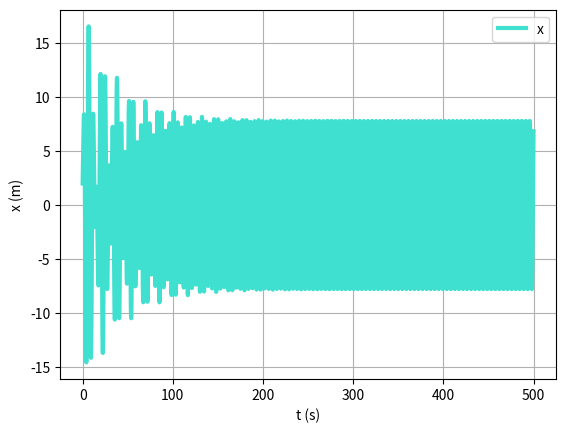

Reproduce this figure in Python.
import numpy as np
import matplotlib.pyplot as plt

# Tempo inicial e final
ti = 0
tf = 500

# Variáveis
m = 1
k = 1
b = 0.05
wf = 1.4
f0 = 7.5

# Posição inicial
xx0 = 2
# Velocidade inicial
vx0 = 4
# Aceleração inicial
ax0 = 0

# dt incremento do tempo e n numero de intervalos
dt = 0.001
n = int((tf - ti) / dt)


# Vetor tempo (n+1 para garantir que nao falta o ultimo dado (Ex: t[10]))
t = np.linspace(ti, tf, n + 1)

# Vetor velocidade (empty e não zeros para não alterar 
# muito o resultado se faltar analisar um dado)
xx = np.empty(n + 1)
vx = np.empty(n + 1)
ax = np.empty(n + 1)

# Introduzir x0 e v0 nos vetores da posição e velocidade
xx[0] = xx0
vx[0] = vx0
ax[0] = ax0

# Soma das amplitudes máximas sao máximas (x[i-1] < x[i] > x[i-1])
amps = 0
# Array de tempos (o seu tamanho é o número de amplitudes máximas encontradas (para fazer a média))
nAmps = []

periodoArray = []

# Preencher os vetores
for i in range(n):            
    ax[i] = (-k * xx[i] - b * vx[i] + f0 * np.cos(wf * t[i])) / m
    vx[i + 1] = vx[i] + ax[i] * dt
    xx[i + 1] = xx[i] + vx[i + 1] * dt
    
    
    # Somar as amplitudes médias encontradas e incrementar o número destas encontradas
    #                                                 t > 200s para ser regime estacionário (mais ou menos)
    if (xx[i - 1] < xx[i]) and (xx[i] > xx[i + 1]) and (t[i] > 200):
        amps += xx[i]
        nAmps.append(t[i])
        
for i in range(1, len(nAmps)):
    periodoArray.append(nAmps[i] - nAmps[i-1])    
    
# Periodo = soma dos periodos / numero destes encontradas
periodo = sum(periodoArray) / len(periodoArray)        
# Amplitude = soma das amplitudes / numero destas encontradas
amplitude = amps / len(nAmps)
    

print("┏━━━━━━━━━━━━━━━━━━━━━━━━━━━━━┓")
print("┃                             ┃")
print("┃           Ex 2-a            ┃")
print("┃                             ┃")
print("┣━━━━━━━━━━━━━━━━━━━━━━━━━━━━━┫")
print("┃  -Número de ciclos >        ┃")
print("┃     - %-8s              ┃" % len(nAmps))
print("┃  -Amplitude média (t>200) > ┃")
print("┃     - %-8s              ┃" % np.round(amplitude, 4))
print("┃  -Periodo >                 ┃")
print("┃     - %-8s              ┃" % np.round(periodo, 4))
print("┃                             ┃")
print("┗━━━━━━━━━━━━━━━━━━━━━━━━━━━━━┛")

# Plot
plt.plot(t, xx, label="x",  linestyle='-', linewidth=3, color="turquoise")
plt.xlabel("t (s)")
plt.ylabel("x (m)")
plt.legend()     
plt.grid()
plt.show()
    
    